Image classification data set "images" (BeObm/PlantGraphNet on GitHub). Class labels (10): amm, calluna, empetrum, grass, lichens, myrica, non-vegetation, rosa rugosa, salix, trees.

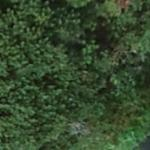
Label: myrica

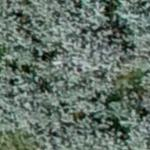
Label: salix

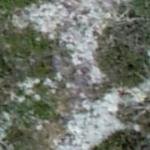
Label: lichens

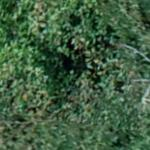
Label: trees

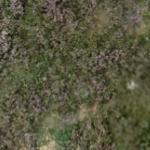
Label: calluna

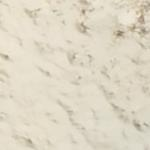
Label: non-vegetation
